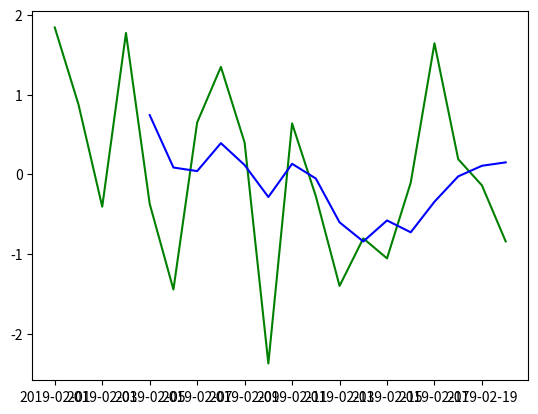

Here is the Python script that generated this plot:
#!/usr/bin/env python3
# -*- coding: utf-8 -*-
"""
Created on Fri Feb  1 21:39:24 2019

[redacted]
"""

import numpy as np
import pandas as pd
import matplotlib.pyplot as plt

data=np.random.randn(20)
se=pd.Series(data)
se.index=pd.date_range('2019-2-1',periods=20,freq='d')
print(se)
print('------------')
rm=se.rolling(window=5,center=False).mean()
plt.plot(se,color='g')
plt.plot(rm,color='b')
